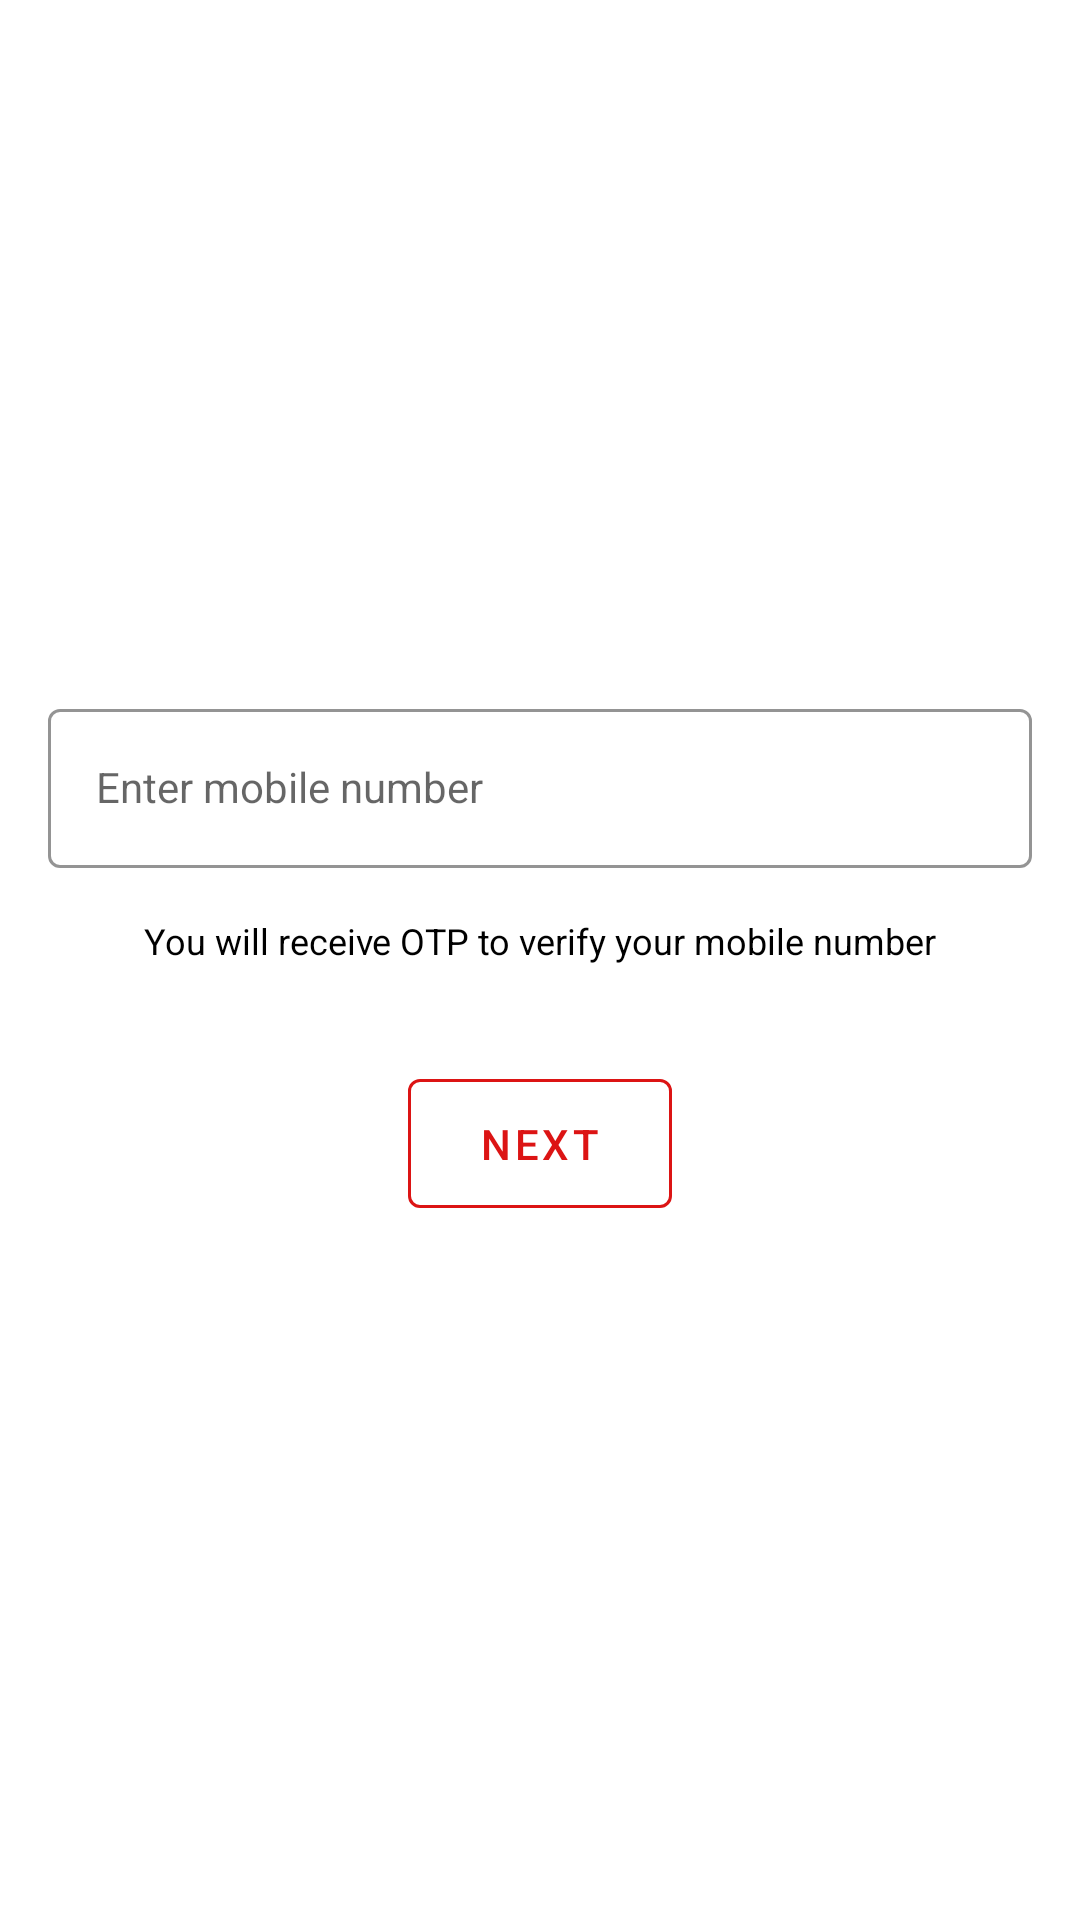

Reconstruct the res/layout file that produces this screen, plus the resources it refers to.
<!-- AndroidManifest.xml: application theme AppTheme -->
<!-- res/layout/fragment_register_mobile.xml -->
<?xml version="1.0" encoding="utf-8"?>
<LinearLayout xmlns:android="http://schemas.android.com/apk/res/android"
    xmlns:tools="http://schemas.android.com/tools"
    android:layout_width="match_parent"
    android:layout_height="wrap_content"
    xmlns:app="http://schemas.android.com/apk/res-auto"
    android:gravity="center"
    android:orientation="vertical"
    android:padding="@dimen/scale_16dp"
    tools:context=".fragment.RegisterMobileFragment"
    tools:ignore="HardcodedText">

    <com.google.android.material.textfield.TextInputLayout
        android:layout_width="match_parent"
        android:layout_height="wrap_content"
        style="@style/AppTheme.EditTextLayout"
        android:hint="Enter mobile number">

        <com.google.android.material.textfield.TextInputEditText
            android:id="@+id/fRegisterMobile_edtMobileNo"
            android:layout_width="match_parent"
            android:layout_height="wrap_content"
            android:maxLength="20"
            style="@style/AppTheme.EditText"
            android:inputType="number" />
    </com.google.android.material.textfield.TextInputLayout>

    <TextView
        android:layout_width="wrap_content"
        android:layout_height="wrap_content"
        android:layout_marginTop="@dimen/scale_16dp"
        android:text="You will receive OTP to verify your mobile number"
        android:textColor="@color/colorBlack"
        android:textSize="@dimen/text_12sp" />

    <Button
        android:id="@+id/nextMobileNumber"
        android:layout_width="wrap_content"
        android:layout_height="wrap_content"
        android:layout_marginTop="32dp"
        style="@style/AppTheme.Button"
        android:text="Next" />

</LinearLayout>
<!-- resources referenced by this layout -->
<resources>
  <color name="colorBlack">#000000</color>
  <dimen name="scale_16dp">16dp</dimen>
  <dimen name="text_12sp">12sp</dimen>
  <style name="AppTheme.Button" parent="Widget.MaterialComponents.Button.OutlinedButton">
          <item name="strokeColor">@color/colorAccent</item>
          <item name="android:textColor">@color/colorAccent</item>
          <item name="android:padding">@dimen/scale_12dp</item>
          <item name="rippleColor">@color/colorRipple</item>
      </style>
  <style name="AppTheme.EditText" parent="AppTheme.EditTextLayout">
          <item name="android:textCursorDrawable">@null</item>
      </style>
  <style name="AppTheme.EditTextLayout" parent="Widget.MaterialComponents.TextInputLayout.OutlinedBox">
          <item name="boxStrokeColor">@color/colorAccent</item>
          <item name="hintTextColor">@color/colorAccent</item>
          <item name="android:textColor">@color/colorPrimaryText</item>
      </style>
  <style name="AppTheme" parent="Theme.MaterialComponents.Light.NoActionBar">
          
          <item name="colorPrimary">@color/colorPrimary</item>
          <item name="colorPrimaryDark">@color/colorPrimaryDark</item>
          <item name="colorAccent">@color/colorAccent</item>
      </style>
  <color name="colorAccent">#DC1414</color>
  <dimen name="scale_12dp">12dp</dimen>
  <color name="colorRipple">#DD928D</color>
  <color name="colorPrimaryText">#2C2C2C</color>
  <color name="colorPrimary">#FFFFFF</color>
  <color name="colorPrimaryDark">#131313</color>
</resources>
